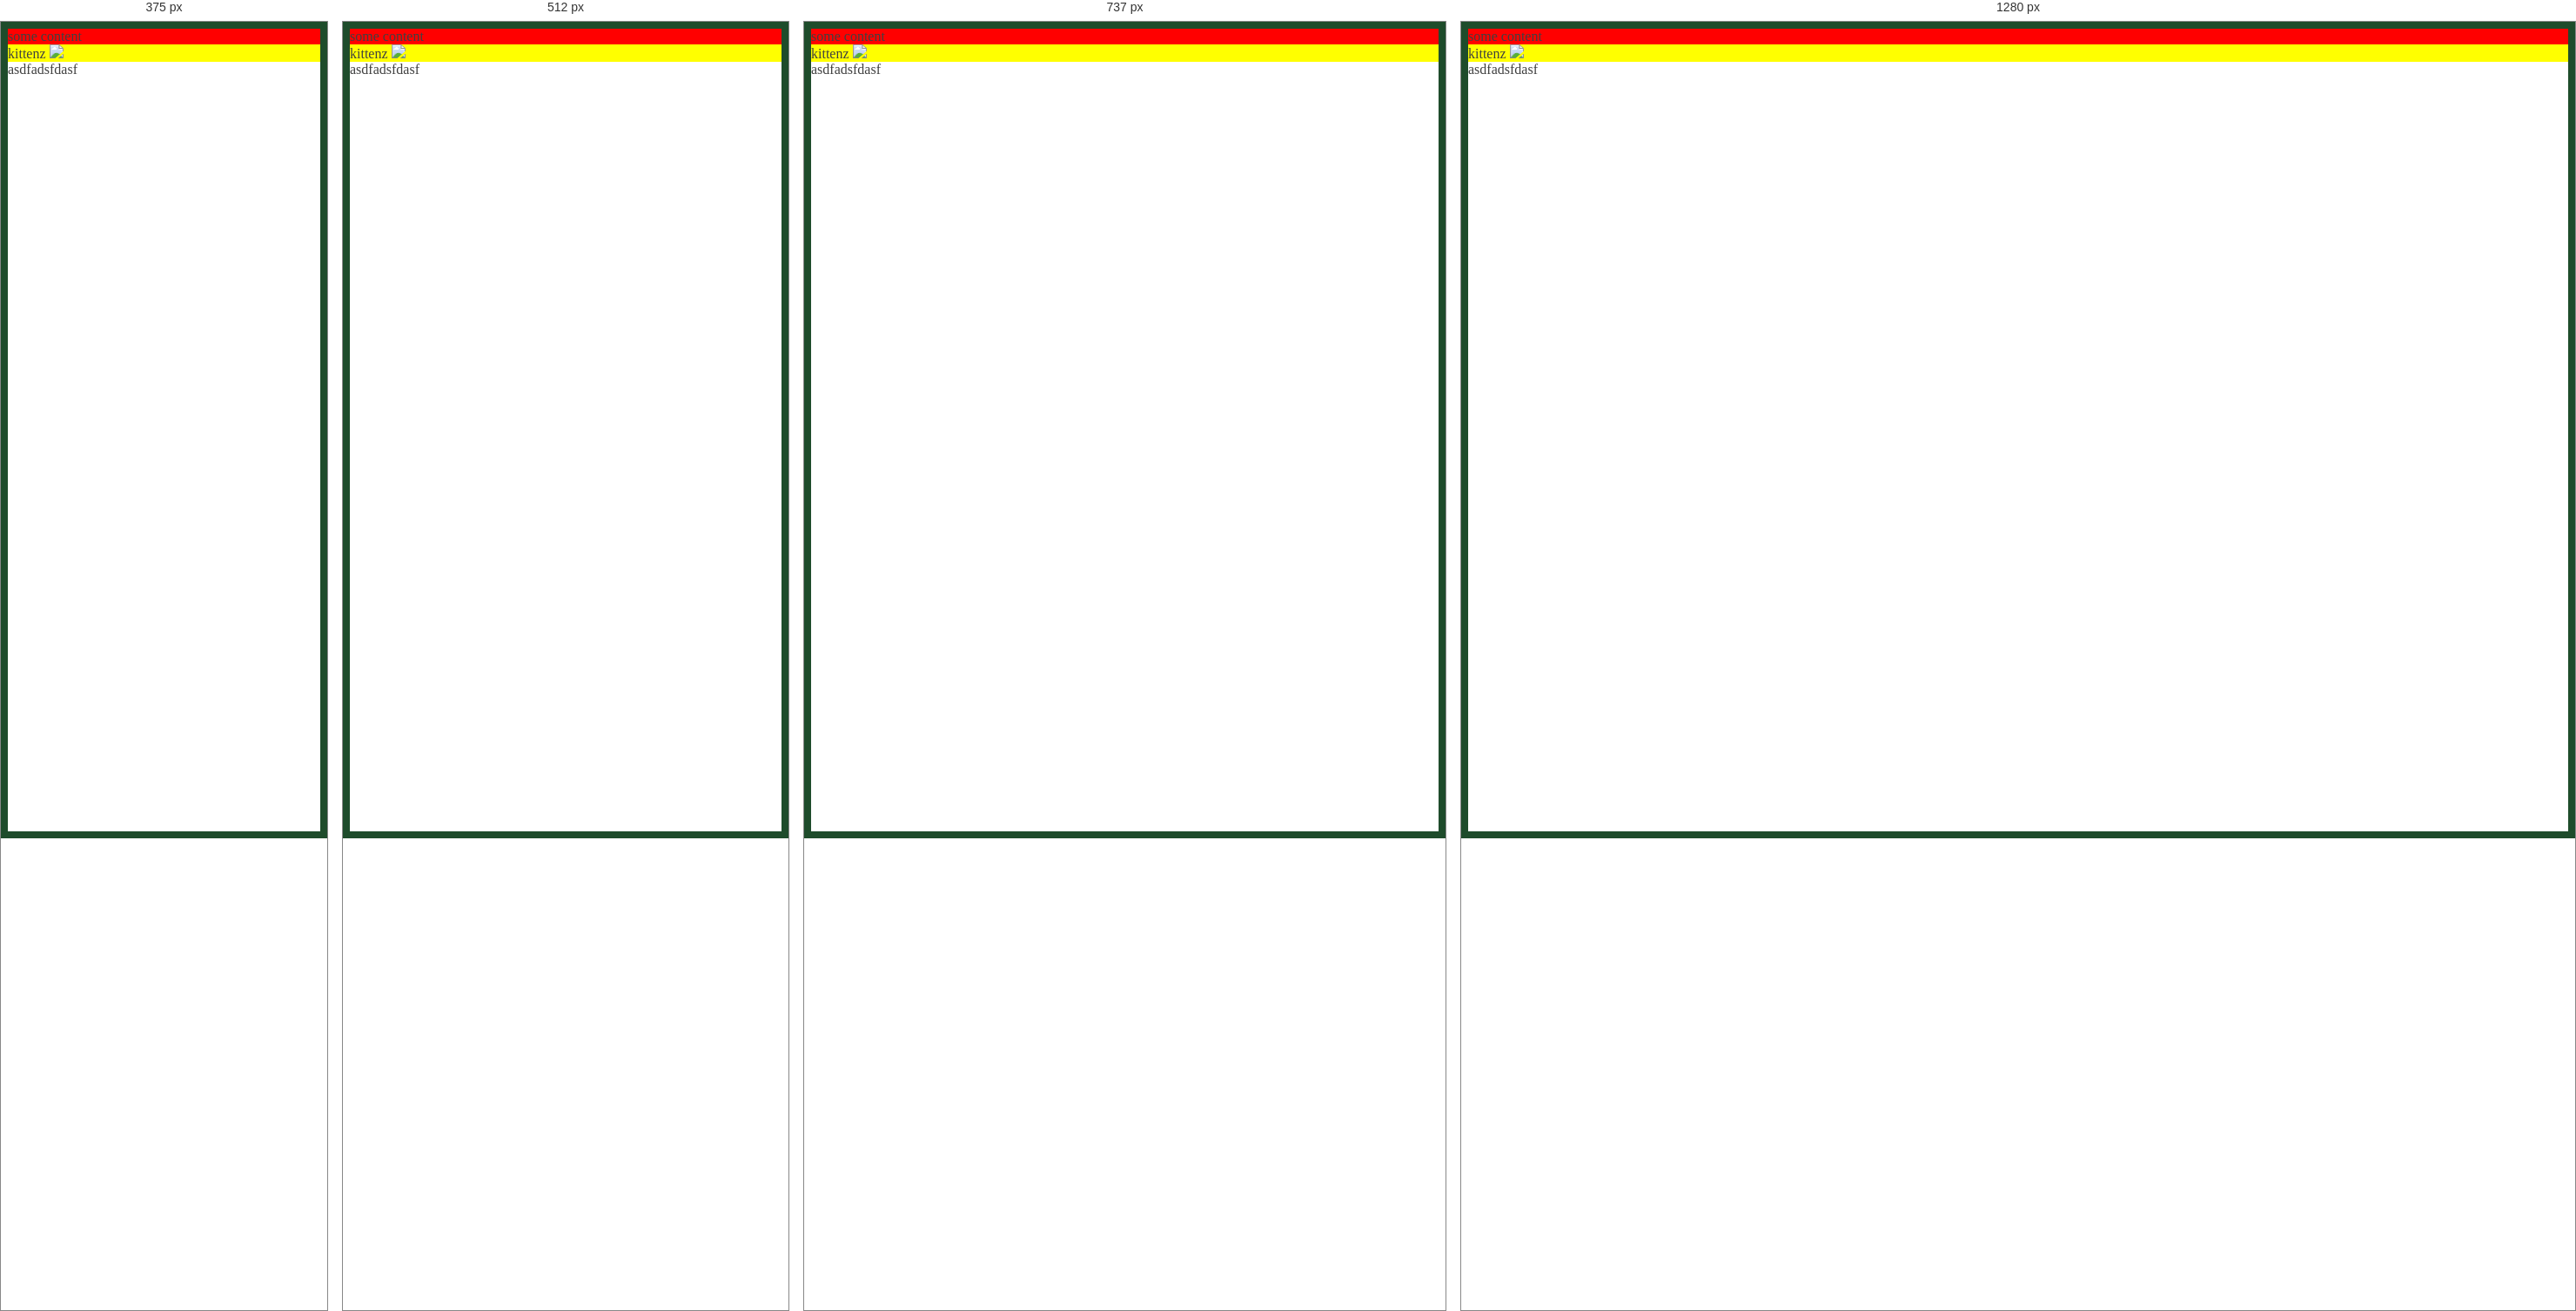
Rendered at 375 px, 512 px, 737 px and 1280 px, left to right.

<!-- file: test.html -->
<link href="https://cdn.jsdelivr.net/npm/bootstrap@5.0.2/dist/css/bootstrap.min.css" rel="stylesheet" integrity="sha384-EVSTQN3/azprG1Anm3QDgpJLIm9Nao0Yz1ztcQTwFspd3yD65VohhpuuCOmLASjC" crossorigin="anonymous">
	<link rel="preconnect" href="https://fonts.googleapis.com">
	<link rel="preconnect" href="https://fonts.gstatic.com" crossorigin>
	<link href="https://fonts.googleapis.com/css2?family=Inconsolata:wght@200&family=Poppins:ital,wght@0,100;0,200;0,300;0,400;0,500;0,600;0,700;0,800;0,900;1,100;1,200;1,300;1,400;1,500;1,600;1,700;1,800;1,900&display=swap" rel="stylesheet">
    <link rel="stylesheet" href="Stylesheet/style.css"/>
    <link rel="stylesheet" href="Stylesheet/style-mobile.css"/>

	<script src="https://kit.fontawesome.com/cbb8b7ea9e.js" crossorigin="anonymous"></script>
    <script src="https://cdnjs.cloudflare.com/ajax/libs/jquery/3.6.3/jquery.min.js" integrity="sha512-STof4xm1wgkfm7heWqFJVn58Hm3EtS31XFaagaa8VMReCXAkQnJZ+jEy8PCC/iT18dFy95WcExNHFTqLyp72eQ==" crossorigin="anonymous" referrerpolicy="no-referrer"></script>
    <script src="https://cdn.jsdelivr.net/npm/bootstrap@5.0.2/dist/js/bootstrap.bundle.min.js" integrity="sha384-MrcW6ZMFYlzcLA8Nl+NtUVF0sA7MsXsP1UyJoMp4YLEuNSfAP+JcXn/tWtIaxVXM" crossorigin="anonymous"></script>
<link rel="stylesheet" href="http://getbootstrap.com.vn/examples/equal-height-columns/equal-height-columns.css" />

<!--test-->
<div class="row">
    <div class="col-xs-4 col-sm-12" style="background-color: red">
      some content
    </div>
    <div class="col-xs-6 col-sm-4" style="background-color: yellow">
      kittenz
    <img src="http://placekitten.com/100/100">
    </div>
    <div class="col-xs-6 col-sm-4" style="background-color: blue">
      <div style="background: white;height: 100%;">
        asdfadsfdasf
      </div>
    </div>
  </div>

/* @media block from style-mobile.css */
@media only screen and (max-width: 1000px) {
    .div-req{
        display: none;
    }

    .div-req-mobile{
        display: inline;
    }

    .status-check {
        font-size: 18px;
    }
}

/* @media block from style-mobile.css */
@media only screen and (min-width: 900px) {
    .sideNav-mobile {
        display: none !important;
    }
}

/* @media block from style-mobile.css */
@media only screen and (max-width: 900px) {
    .sideNav{
        display: none;
    }

    .mainDiv {
        border-bottom-left-radius: 15px;
        border-bottom-right-radius: 15px;
        border-top-left-radius: 0px;
        height: 87.5vh;
        padding: 30px;
        overflow-y: auto;
        margin-top: 0px;
    }

    .profile-name{
        display: none;
    }

    .mainDiv h5 {
        font-size: calc(110% - 2px);
    }

    .mainDiv h6 {
        font-size: calc(120% - 4px);
    }

    .mainDiv small {
        font-size: calc(100% - 4px);
    }
}

/* @media block from style-mobile.css */
@media only screen and (max-width: 575px) {
    .report-file{
        font-size: 20px;
        margin-right: 2px;
    }
}

/* @media block from style-mobile.css */
@media only screen and (max-width: 450px) {
    h2 {
        font-size: 18px;
    }

    .profile-login{
        width: 35px;
        height: 35px;
    }
}

/* @media block from style-mobile.css */
@media only screen and (max-width: 385px) {
    .sideNav-mobile-item > span, .sideNav-mobile-item > br{
        display: none;
    }

    .sideNav-mobile {
        height: 8.5vh;
    }
}